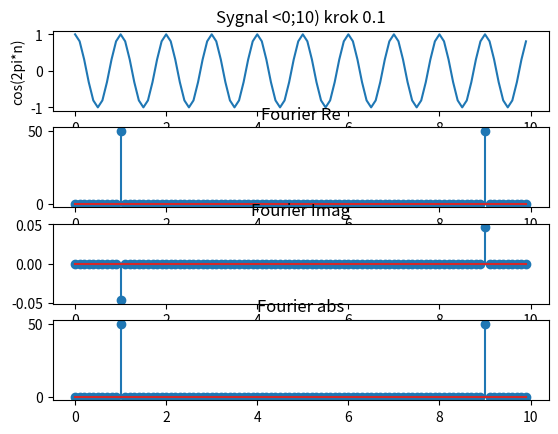

Here is the Python script that generated this plot:
import matplotlib.pyplot as plt
import numpy as np
import scipy.fftpack

f = 1
t = np.arange(0,10,0.1)
y = np.cos(2*3.1415*f *t)


plt.subplot(4,1,1)
plt.title('Sygnal <0;10) krok 0.1')
plt.xlabel('time')
plt.ylabel('cos(2pi*n)')
plt.plot(t,y)

# liczy DFT (dla skonczonych). 
# DTFT jest dla okresowych
yt = scipy.fftpack.fft(y)

plt.subplot(4,1,2)
plt.title('Fourier Re')
plt.stem(t, np.real(yt))

plt.subplot(4,1,3)
plt.title('Fourier Imag')
plt.stem(t, np.imag(yt))

plt.subplot(4,1,4)
plt.title('Fourier abs')
plt.stem(t, np.abs(yt))

plt.show()

'''
pik cosinusa na probce '1', czyli 10 (indeks od 0, krok 0.1)
dlugosc sygnalu to 100. czestotliwosc to 1. jakas faza sie pojawila, bo imag niezerowy

label - skoro max cz. to Fs/2 i wychodzi w polowie fouriera (N/2), mozna wyskalowac wykres
'''